The GitHub repository realtechsupport/c-plus-r contains a labelled image folder "bali-3" with 3 categories: aroid, cacao, passiflora. Examples follow, each with its label.

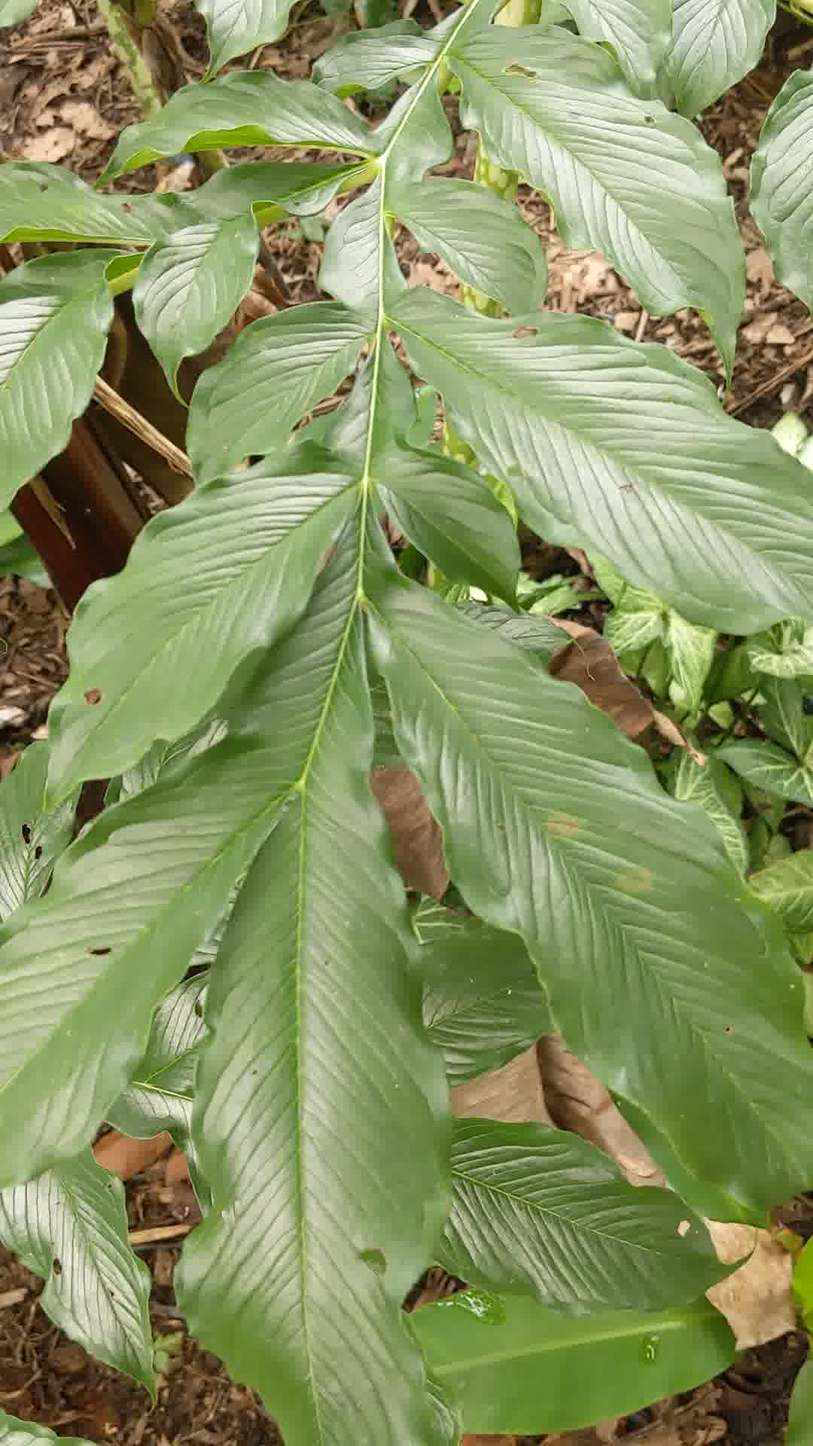
Label: aroid

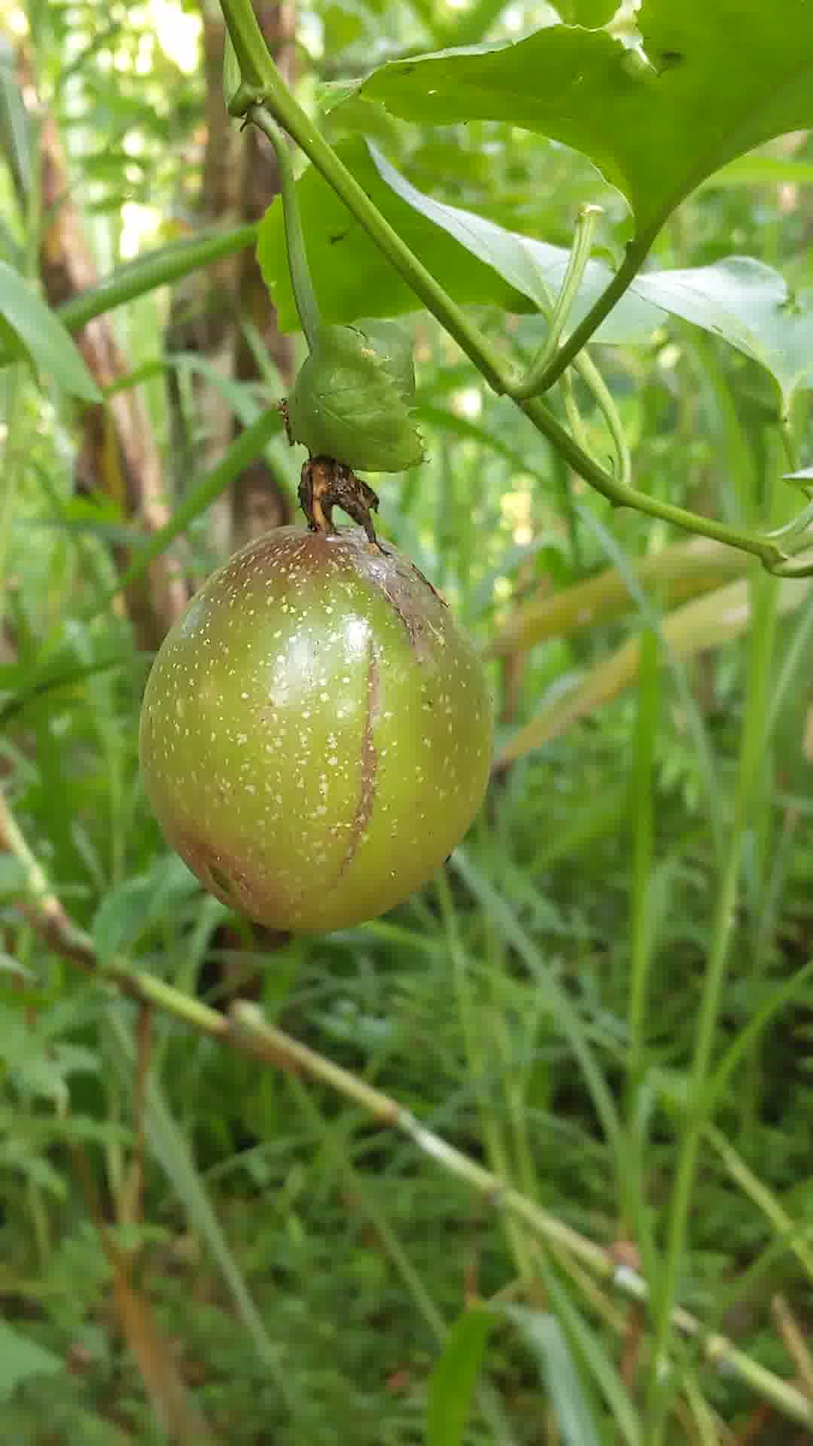
Label: passiflora

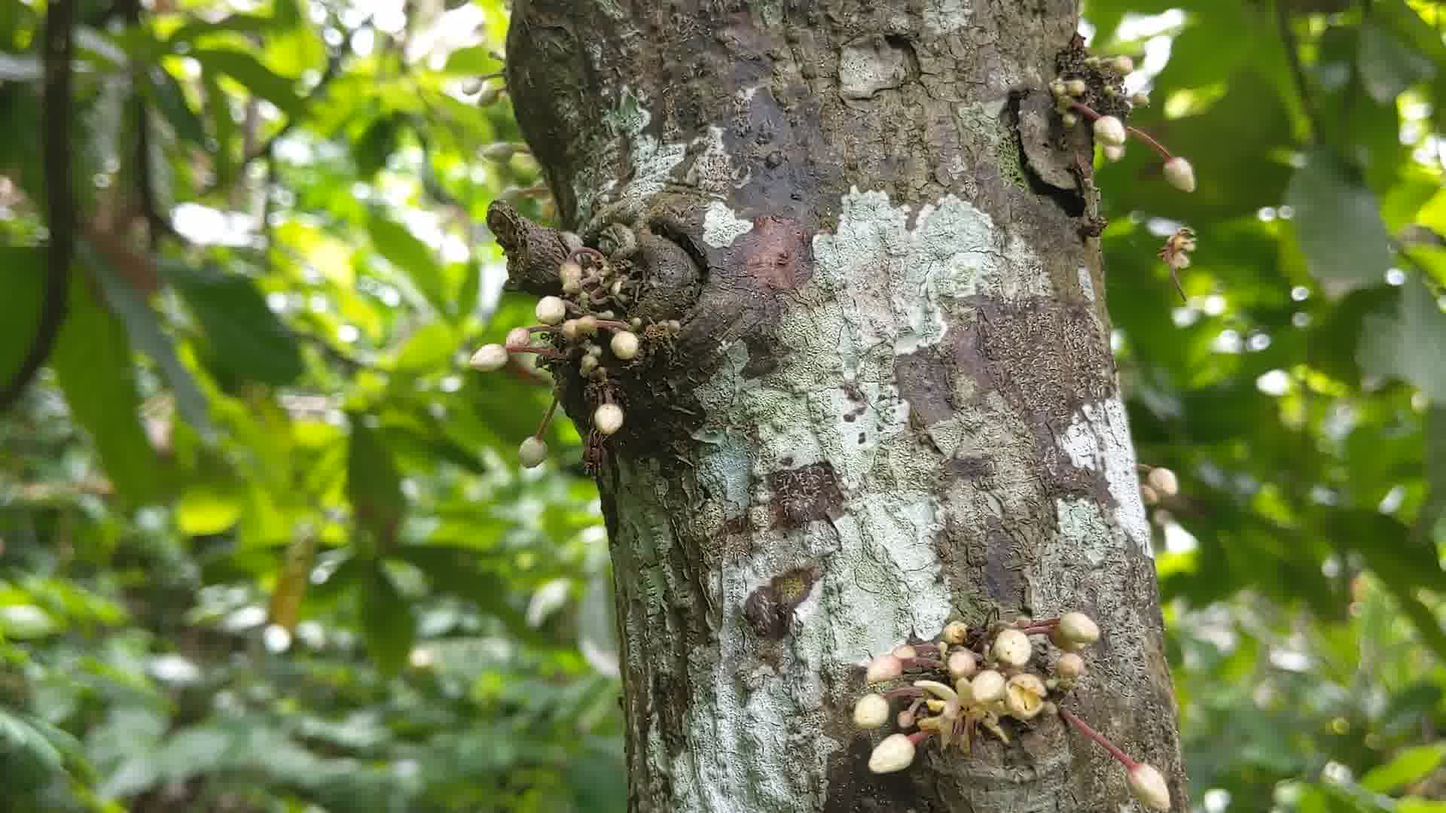
Label: cacao

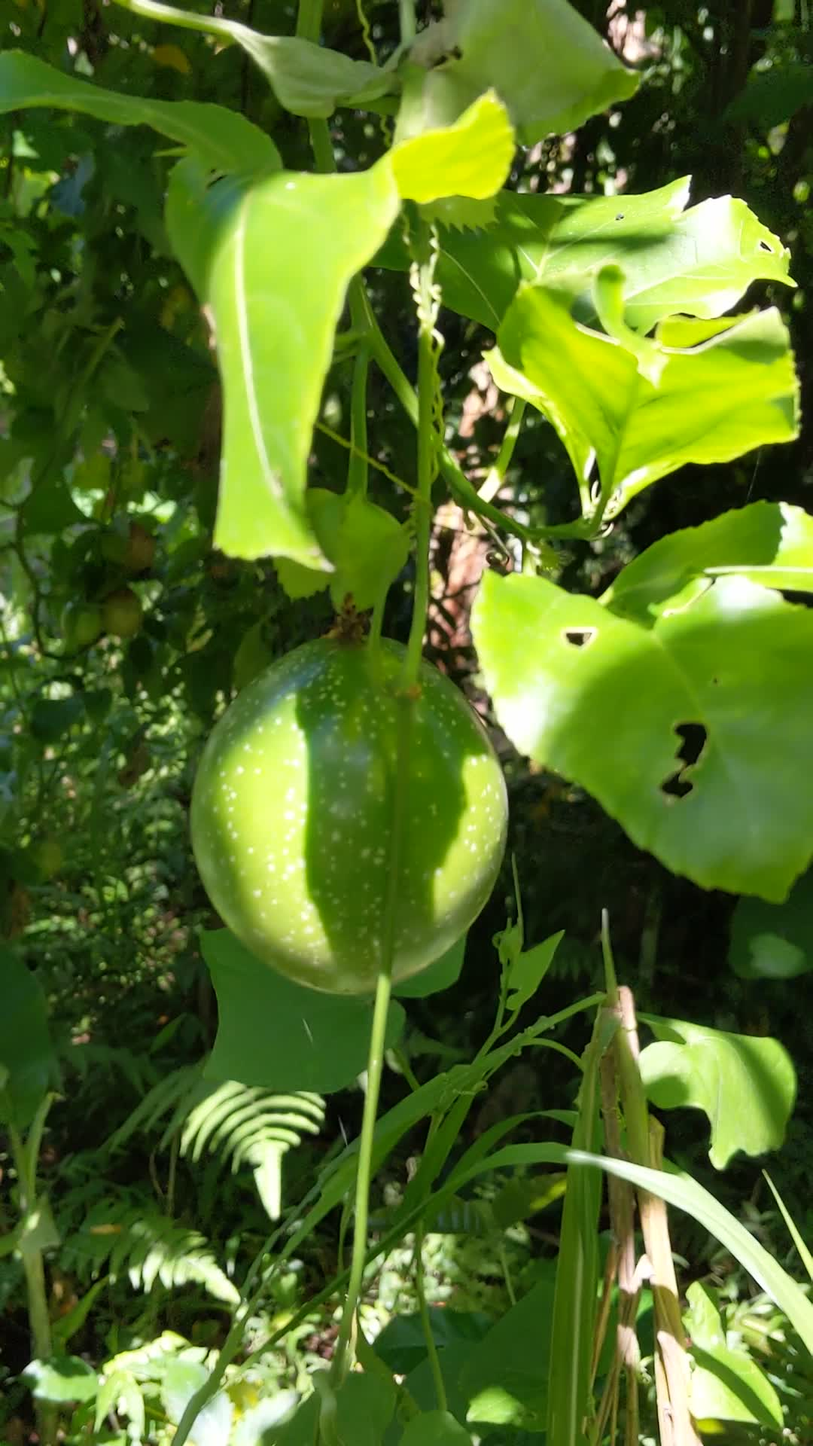
Label: passiflora

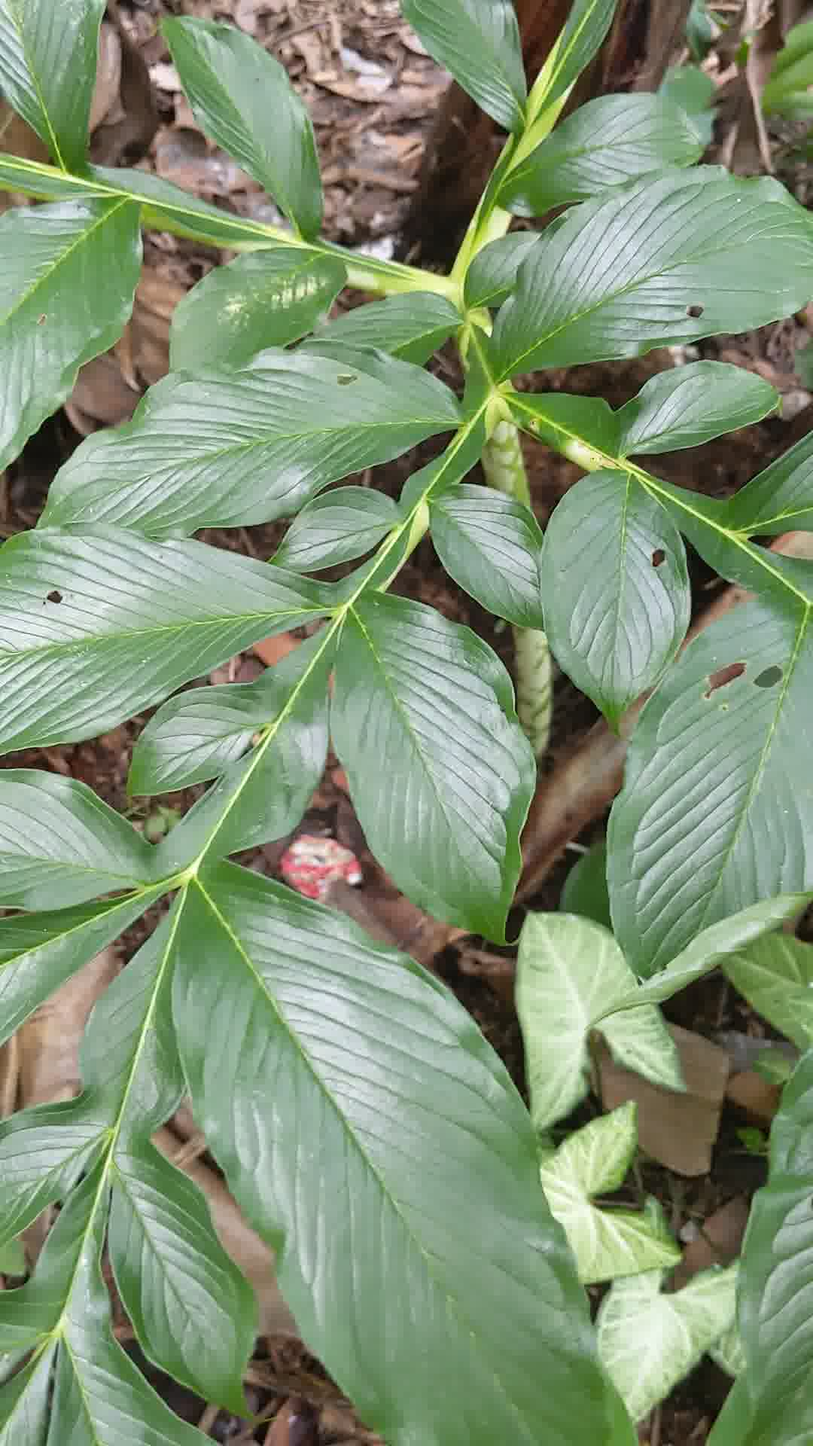
Label: aroid

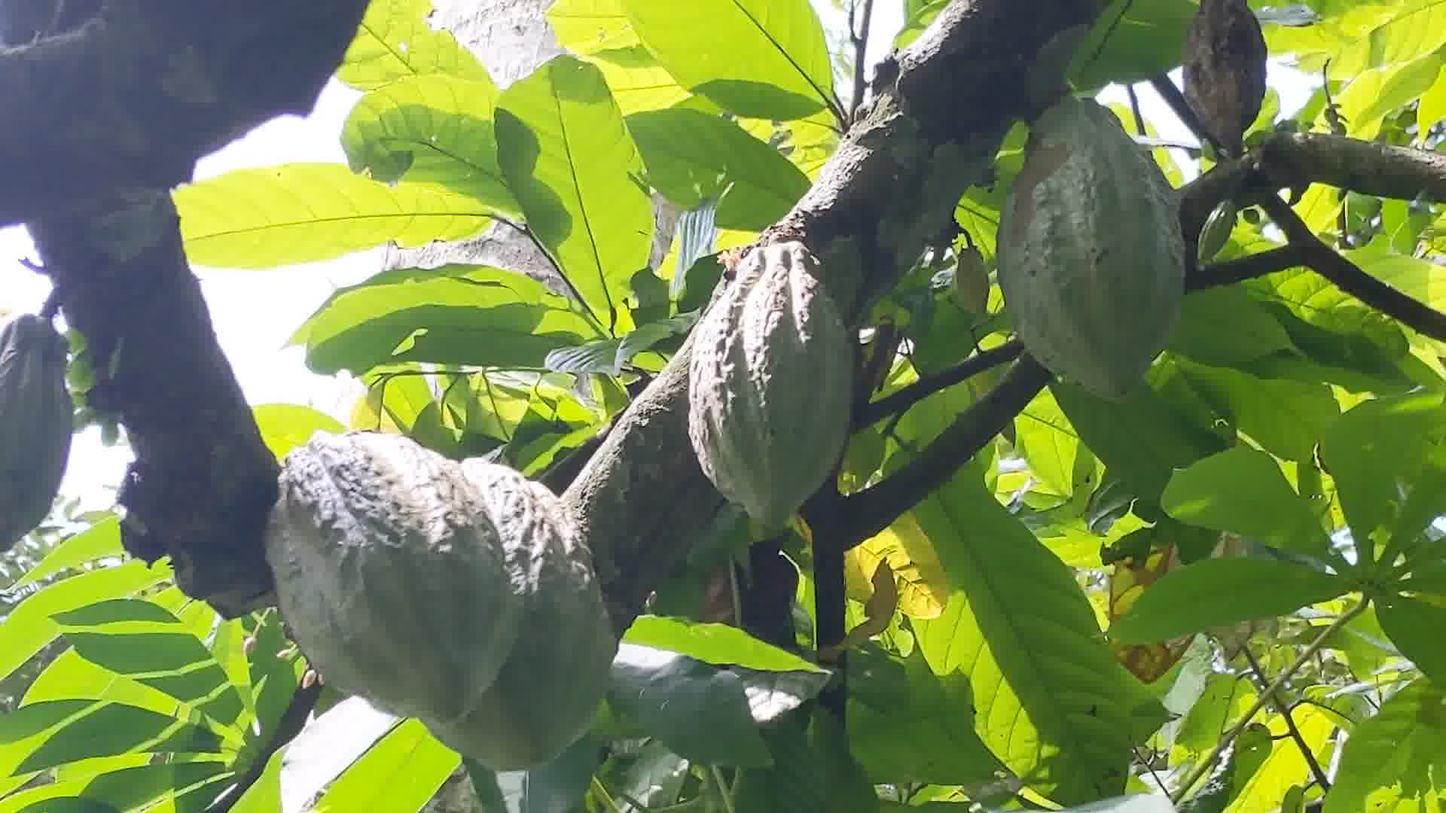
Label: cacao
